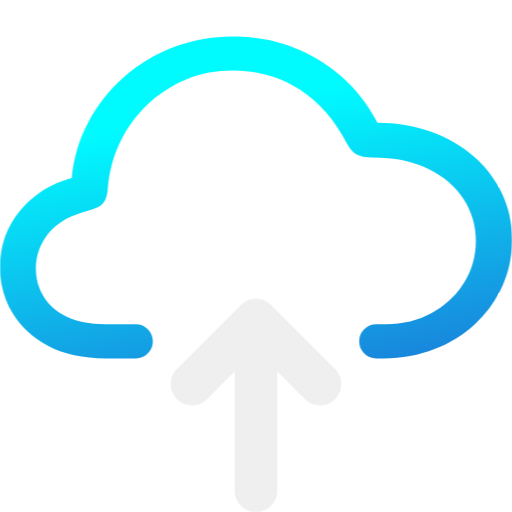
t = 0.00 s
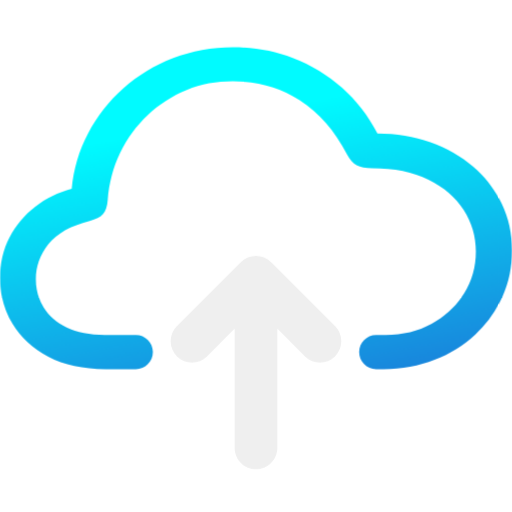
t = 0.17 s
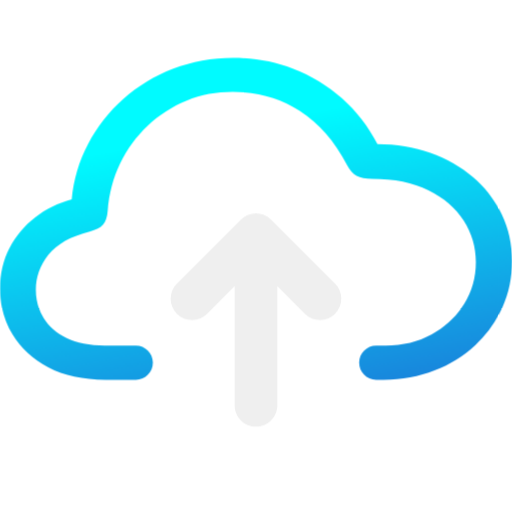
t = 0.33 s
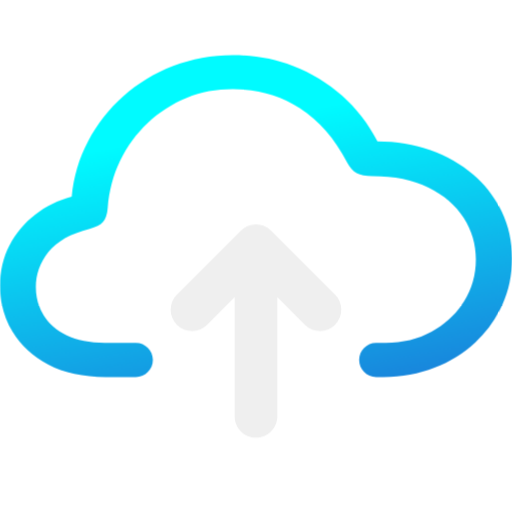
t = 0.50 s
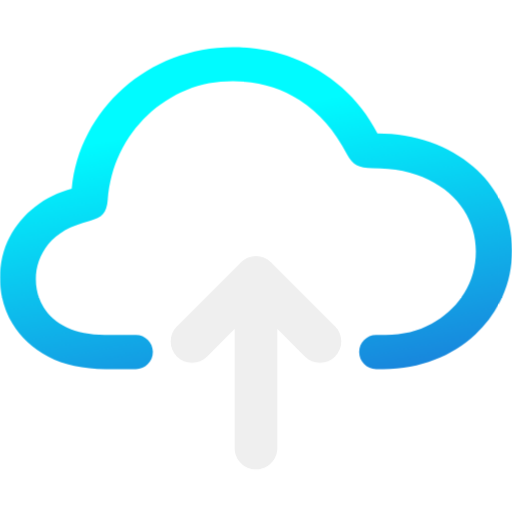
t = 0.67 s
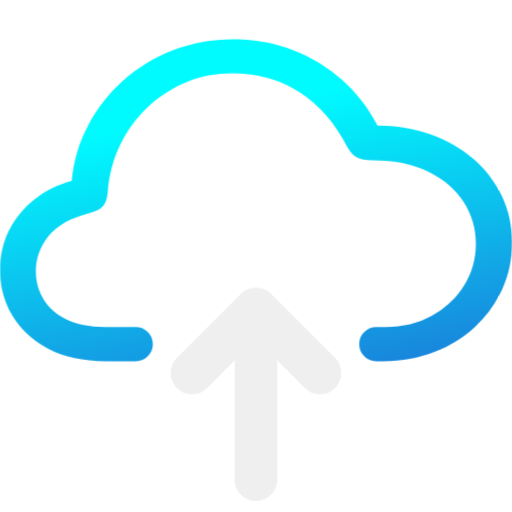
t = 0.83 s

The animated SVG that drew these frames (rendered in a browser with its animation timeline set to each time). Animation: 2 CSS @keyframes rules; one cycle of 1.00 s, repeats indefinitely.

<svg width="100%" height="100%" viewBox="0 0 48 48" version="1.1" xml:space="preserve" xmlns="http://www.w3.org/2000/svg" xmlns:xlink="http://www.w3.org/1999/xlink"><defs><linearGradient gradientTransform="matrix(8.6507 36.2546 40.2426 -7.79344 10.4461 12.2381)" gradientUnits="userSpaceOnUse" id="LG" x1="0" x2="1" y1="0" y2="0"><stop offset="0" stop-color="#00fbff"/><stop offset="1" stop-color="#2355ce"/></linearGradient>
</defs>
    <style>
@keyframes Combined-Shape_t { 0% { transform: translate(0px,0px); animation-timing-function: cubic-bezier(0.42,0,0.58,1); } 33.3333% { transform: translate(0px,2px); animation-timing-function: cubic-bezier(0.42,0,0.58,1); } 100% { transform: translate(0px,0px); } }
@keyframes Combined-Shape-2_t { 0% { transform: translate(-0px,4px); animation-timing-function: cubic-bezier(0.42,0,0.58,1); } 33.3333% { transform: translate(-0px,-4px); animation-timing-function: cubic-bezier(0.42,0,0.58,1); } 100% { transform: translate(-0px,4px); } }
    </style>
    <title>Cloud.Upload.Gradient.Animated.Loop</title><g fill="#efefef">
<g opacity="1" stroke="none">
	<path id="Combined-Shape" fill="url(#LG)" d="M21.825 3.4182C19.8495 3.4182 17.9963 3.7611 16.245 4.4382C14.4937 5.1153 12.931 6.0584 11.565 7.2732C10.199 8.488 9.09763 9.89674 8.25 11.5032C7.40236 13.1097 6.88813 14.8478 6.72 16.6932C5.44504 17.0384 4.31576 17.5899 3.3 18.3732C2.28424 19.1565 1.47344 20.1181 0.885 21.2532C0.296559 22.3883-1.33227e-15 23.6559-1.33227e-15 25.0632C-1.33227e-15 26.6298 0.392417 28.0654 1.17 29.3532C1.94758 30.641 3.0589 31.6732 4.53 32.4432C6.0011 33.2132 7.79743 33.5982 9.885 33.5982L12.74 33.5982C13.6308 33.5975 14.3381 32.869 14.33 31.9782C14.322 31.0983 13.62 30.3882 12.74 30.3882L9.825 30.3882C8.39593 30.3882 7.21472 30.1562 6.255 29.6982C5.29528 29.2402 4.57836 28.6131 4.095 27.8232C3.61164 27.0332 3.36 26.1507 3.36 25.1682C3.36 23.96 3.75341 22.8573 4.545 21.8682C5.33659 20.8791 6.62066 20.1596 8.4 19.7082C8.98844 19.5622 9.41482 19.3486 9.66 19.0632C9.90518 18.7778 10.053 18.3441 10.095 17.7732C10.2211 16.1535 10.6065 14.679 11.265 13.3182C11.9235 11.9574 12.7882 10.7656 13.86 9.7632C14.9318 8.76082 16.146 7.97417 17.505 7.4232C18.864 6.87222 20.2979 6.6132 21.825 6.6132C24.1788 6.6132 26.2736 7.19495 28.095 8.3832C29.9164 9.57145 31.4001 11.2643 32.535 13.4682C32.7872 13.9462 33.0847 14.2957 33.435 14.4882C33.7853 14.6807 34.2735 14.7732 34.89 14.7732C36.9636 14.7732 38.7199 15.1279 40.17 15.8382C41.6201 16.5485 42.7134 17.4916 43.47 18.6732C44.2266 19.8548 44.61 21.1526 44.61 22.5732C44.61 24.0203 44.2426 25.3366 43.5 26.5182C42.7574 27.6998 41.745 28.6412 40.47 29.3382C39.195 30.0352 37.7622 30.3882 36.165 30.3882L35.26 30.3882C34.38 30.3882 33.678 31.0983 33.67 31.9782C33.6619 32.869 34.3692 33.5975 35.26 33.5982L35.955 33.5982C37.6783 33.5982 39.2759 33.3057 40.74 32.7282C42.2041 32.1507 43.4792 31.3588 44.565 30.3432C45.6508 29.3275 46.4976 28.1441 47.1 26.8032C47.7025 25.4623 48 24.0083 48 22.4682C48 20.8883 47.6775 19.4375 47.04 18.1032C46.4025 16.7689 45.5189 15.6123 44.37 14.6232C43.2211 13.6341 41.8772 12.8725 40.35 12.3282C38.8229 11.7839 37.1643 11.5032 35.385 11.5032C34.5163 9.85691 33.415 8.43636 32.07 7.2282C30.725 6.02003 29.1803 5.08703 27.45 4.4232C25.7197 3.75937 23.8425 3.4182 21.825 3.4182Z" transform="translate(24,23) translate(-24,-23)" style="animation: Combined-Shape_t 1s linear infinite both;"/>
    <path id="Combined-Shape-2" d="M26 30.8284L26 42C26 43.1046 25.1046 44 24 44C22.8954 44 22 43.1046 22 42L22 30.8284L19.4142 33.4142C18.6332 34.1953 17.3668 34.1953 16.5858 33.4142C15.8047 32.6332 15.8047 31.3668 16.5858 30.5858L22.5858 24.5858C22.9763 24.1953 23.4882 24 24 24C24.5118 24 25.0237 24.1953 25.4142 24.5858L31.4142 30.5858C32.1953 31.3668 32.1953 32.6332 31.4142 33.4142C30.6332 34.1953 29.3668 34.1953 28.5858 33.4142L26 30.8284L26 30.8284Z" transform="translate(24,36) translate(-24,-32)" style="animation: Combined-Shape-2_t 1s linear infinite both;"/>
</g>
</g>
</svg>
